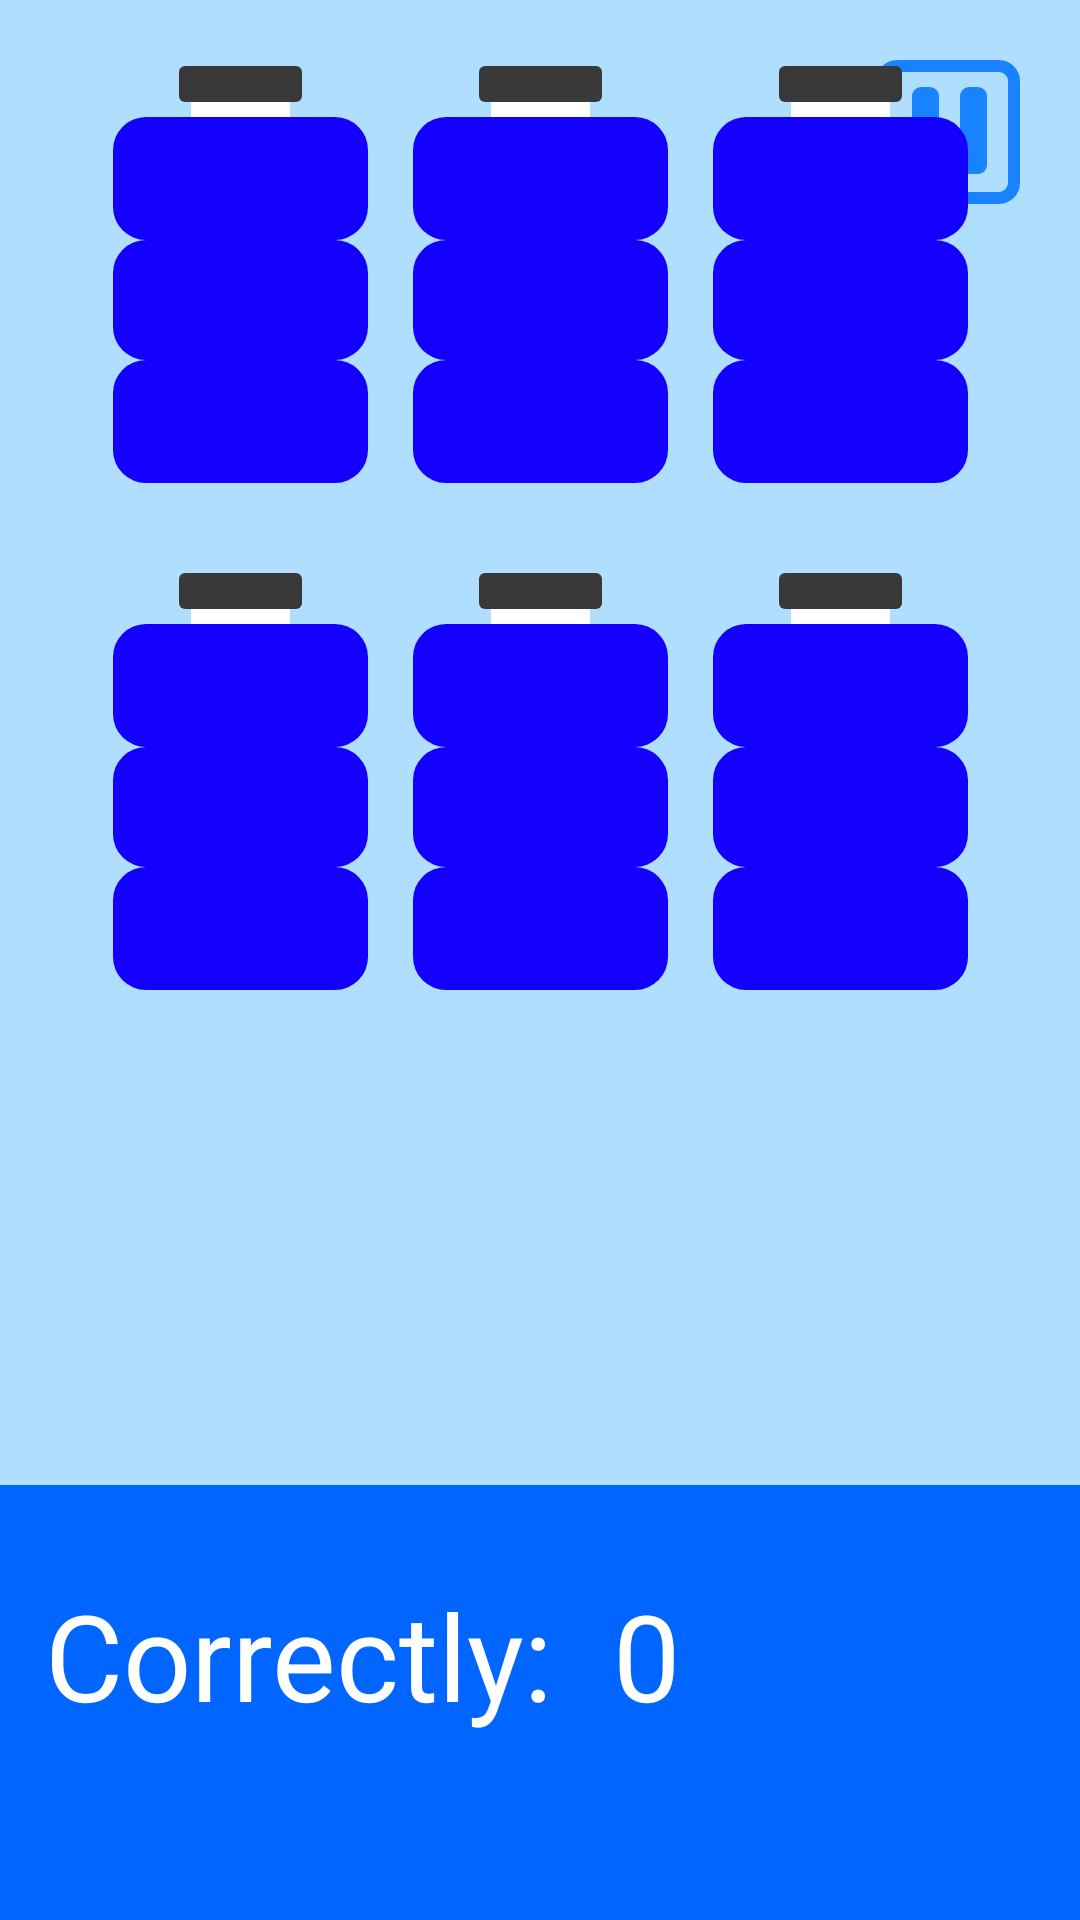

Produce the Android XML layout that renders to this screen, including the resource entries it uses.
<!-- AndroidManifest.xml: application theme Theme.ColoredBottles -->
<!-- res/layout/activity_medium_game.xml -->
<?xml version="1.0" encoding="utf-8"?>
<androidx.constraintlayout.widget.ConstraintLayout xmlns:android="http://schemas.android.com/apk/res/android"
    xmlns:app="http://schemas.android.com/apk/res-auto"
    android:layout_width="match_parent"
    android:layout_height="match_parent"
    xmlns:tools="http://schemas.android.com/tools"
    android:background="@color/backGround">

    <ImageView
        android:id="@+id/pauseButton"
        android:layout_width="wrap_content"
        android:layout_height="wrap_content"
        android:clickable="true"
        android:focusable="false"
        android:layout_marginTop="20dp"
        android:layout_marginEnd="20dp"
        android:src="@drawable/ic_pause_button"
        android:contentDescription="@string/pause"
        app:layout_constraintEnd_toEndOf="parent"
        app:layout_constraintTop_toTopOf="parent" />


    <GridLayout
        android:layout_width="wrap_content"
        android:layout_height="wrap_content"
        android:layout_marginBottom="165dp"
        android:columnCount="3"
        android:rowCount="2"
        android:orientation="horizontal"
        app:layout_constraintBottom_toTopOf="@+id/linearLayout"
        app:layout_constraintEnd_toEndOf="parent"
        app:layout_constraintStart_toStartOf="parent"
        >

        <ImageView
            android:layout_width="wrap_content"
            android:layout_height="wrap_content"
            android:src="@drawable/ic_blue_bottle"
            android:onClick="onButtonClick"
            android:contentDescription="@string/bottle"/>
        <ImageView
            android:layout_width="wrap_content"
            android:layout_height="wrap_content"
            android:layout_marginStart="15dp"
            android:src="@drawable/ic_blue_bottle"
            android:onClick="onButtonClick"
            android:contentDescription="@string/bottle"/>
        <ImageView
            android:layout_width="wrap_content"
            android:layout_height="wrap_content"
            android:layout_marginStart="15dp"
            android:src="@drawable/ic_blue_bottle"
            android:onClick="onButtonClick"
            android:contentDescription="@string/bottle"/>
        <ImageView
            android:layout_width="wrap_content"
            android:layout_height="wrap_content"
            android:layout_marginTop="30dp"
            android:src="@drawable/ic_blue_bottle"
            android:onClick="onButtonClick"
            android:contentDescription="@string/bottle"/>
        <ImageView
            android:layout_width="wrap_content"
            android:layout_height="wrap_content"
            android:layout_marginStart="15dp"
            android:layout_marginTop="30dp"
            android:onClick="onButtonClick"
            android:src="@drawable/ic_blue_bottle"
            android:contentDescription="@string/bottle"/>
        <ImageView
            android:layout_width="wrap_content"
            android:layout_height="wrap_content"
            android:layout_marginStart="15dp"
            android:layout_marginTop="30dp"
            android:src="@drawable/ic_blue_bottle"
            android:onClick="onButtonClick"
            android:contentDescription="@string/bottle"/>

    </GridLayout>

    <LinearLayout
        android:id="@+id/linearLayout"
        android:layout_width="match_parent"
        android:layout_height="145dp"
        android:background="@color/mainButton"
        android:orientation="horizontal"
        app:layout_constraintBottom_toBottomOf="parent"
        app:layout_constraintEnd_toEndOf="parent"
        app:layout_constraintStart_toStartOf="parent">

        <TextView
            style="@style/GameText"
            android:layout_width="wrap_content"
            android:layout_height="wrap_content"
            android:layout_marginStart="15dp"
            android:layout_marginTop="30dp"
            android:text="@string/correctly" />
        <TextView
            android:layout_width="wrap_content"
            android:layout_height="wrap_content"
            style="@style/GameText"
            android:fontFamily="@font/titan_one_regular"
            android:text="0"
            android:layout_marginTop="30dp"
            android:layout_marginStart="20dp"
            tools:ignore="HardcodedText"
            />

    </LinearLayout>

</androidx.constraintlayout.widget.ConstraintLayout>
<!-- resources referenced by this layout -->
<resources>
  <color name="backGround">#B0DEFF</color>
  <color name="mainButton">#0066FF</color>
  <!-- drawable ic_blue_bottle (drawable) -->
  <vector xmlns:android="http://schemas.android.com/apk/res/android"
      android:width="85dp"
      android:height="139dp"
      android:viewportWidth="85"
      android:viewportHeight="139">
    <path
        android:pathData="M11,98L74,98A11,11 0,0 1,85 109L85,128A11,11 0,0 1,74 139L11,139A11,11 0,0 1,0 128L0,109A11,11 0,0 1,11 98z"
        android:fillColor="#1400FF"/>
    <path
        android:pathData="M11,58L74,58A11,11 0,0 1,85 69L85,87A11,11 0,0 1,74 98L11,98A11,11 0,0 1,0 87L0,69A11,11 0,0 1,11 58z"
        android:fillColor="#1400FF"/>
    <path
        android:pathData="M11,17L74,17A11,11 0,0 1,85 28L85,47A11,11 0,0 1,74 58L11,58A11,11 0,0 1,0 47L0,28A11,11 0,0 1,11 17z"
        android:fillColor="#1400FF"/>
    <path
        android:pathData="M26,6h33v11h-33z"
        android:fillColor="#ffffff"/>
    <path
        android:pathData="M24,0L61,0A2,2 0,0 1,63 2L63,10A2,2 0,0 1,61 12L24,12A2,2 0,0 1,22 10L22,2A2,2 0,0 1,24 0z"
        android:fillColor="#393939"/>
  </vector>
  <!-- drawable ic_pause_button (drawable) -->
  <vector xmlns:android="http://schemas.android.com/apk/res/android"
      android:width="48dp"
      android:height="48dp"
      android:viewportWidth="48"
      android:viewportHeight="48">
    <path
        android:pathData="M7,2L41,2A5,5 0,0 1,46 7L46,41A5,5 0,0 1,41 46L7,46A5,5 0,0 1,2 41L2,7A5,5 0,0 1,7 2z"
        android:strokeWidth="4"
        android:fillColor="#B0DEFF"
        android:strokeColor="#1982FF"/>
    <path
        android:pathData="M15,9L18,9A3,3 0,0 1,21 12L21,35A3,3 0,0 1,18 38L15,38A3,3 0,0 1,12 35L12,12A3,3 0,0 1,15 9z"
        android:fillColor="#1982FF"/>
    <path
        android:pathData="M31,9L34,9A3,3 0,0 1,37 12L37,35A3,3 0,0 1,34 38L31,38A3,3 0,0 1,28 35L28,12A3,3 0,0 1,31 9z"
        android:fillColor="#1983FF"/>
  </vector>
  <string name="bottle">bottle</string>
  <string name="correctly">Correctly:</string>
  <string name="pause">pause</string>
  <style name="GameText" parent="TextAppearance.AppCompat">
          <item name="android:textSize">40sp</item>
          <item name="fontFamily">@font/titan_one_regular</item>
          <item name="android:textColor">@color/white</item>
      </style>
  <style name="Theme.ColoredBottles" parent="Base.Theme.ColoredBottles" />
  <color name="white">#FFFFFFFF</color>
  <style name="Base.Theme.ColoredBottles" parent="Theme.Material3.DayNight.NoActionBar">
          
          
      </style>
</resources>
